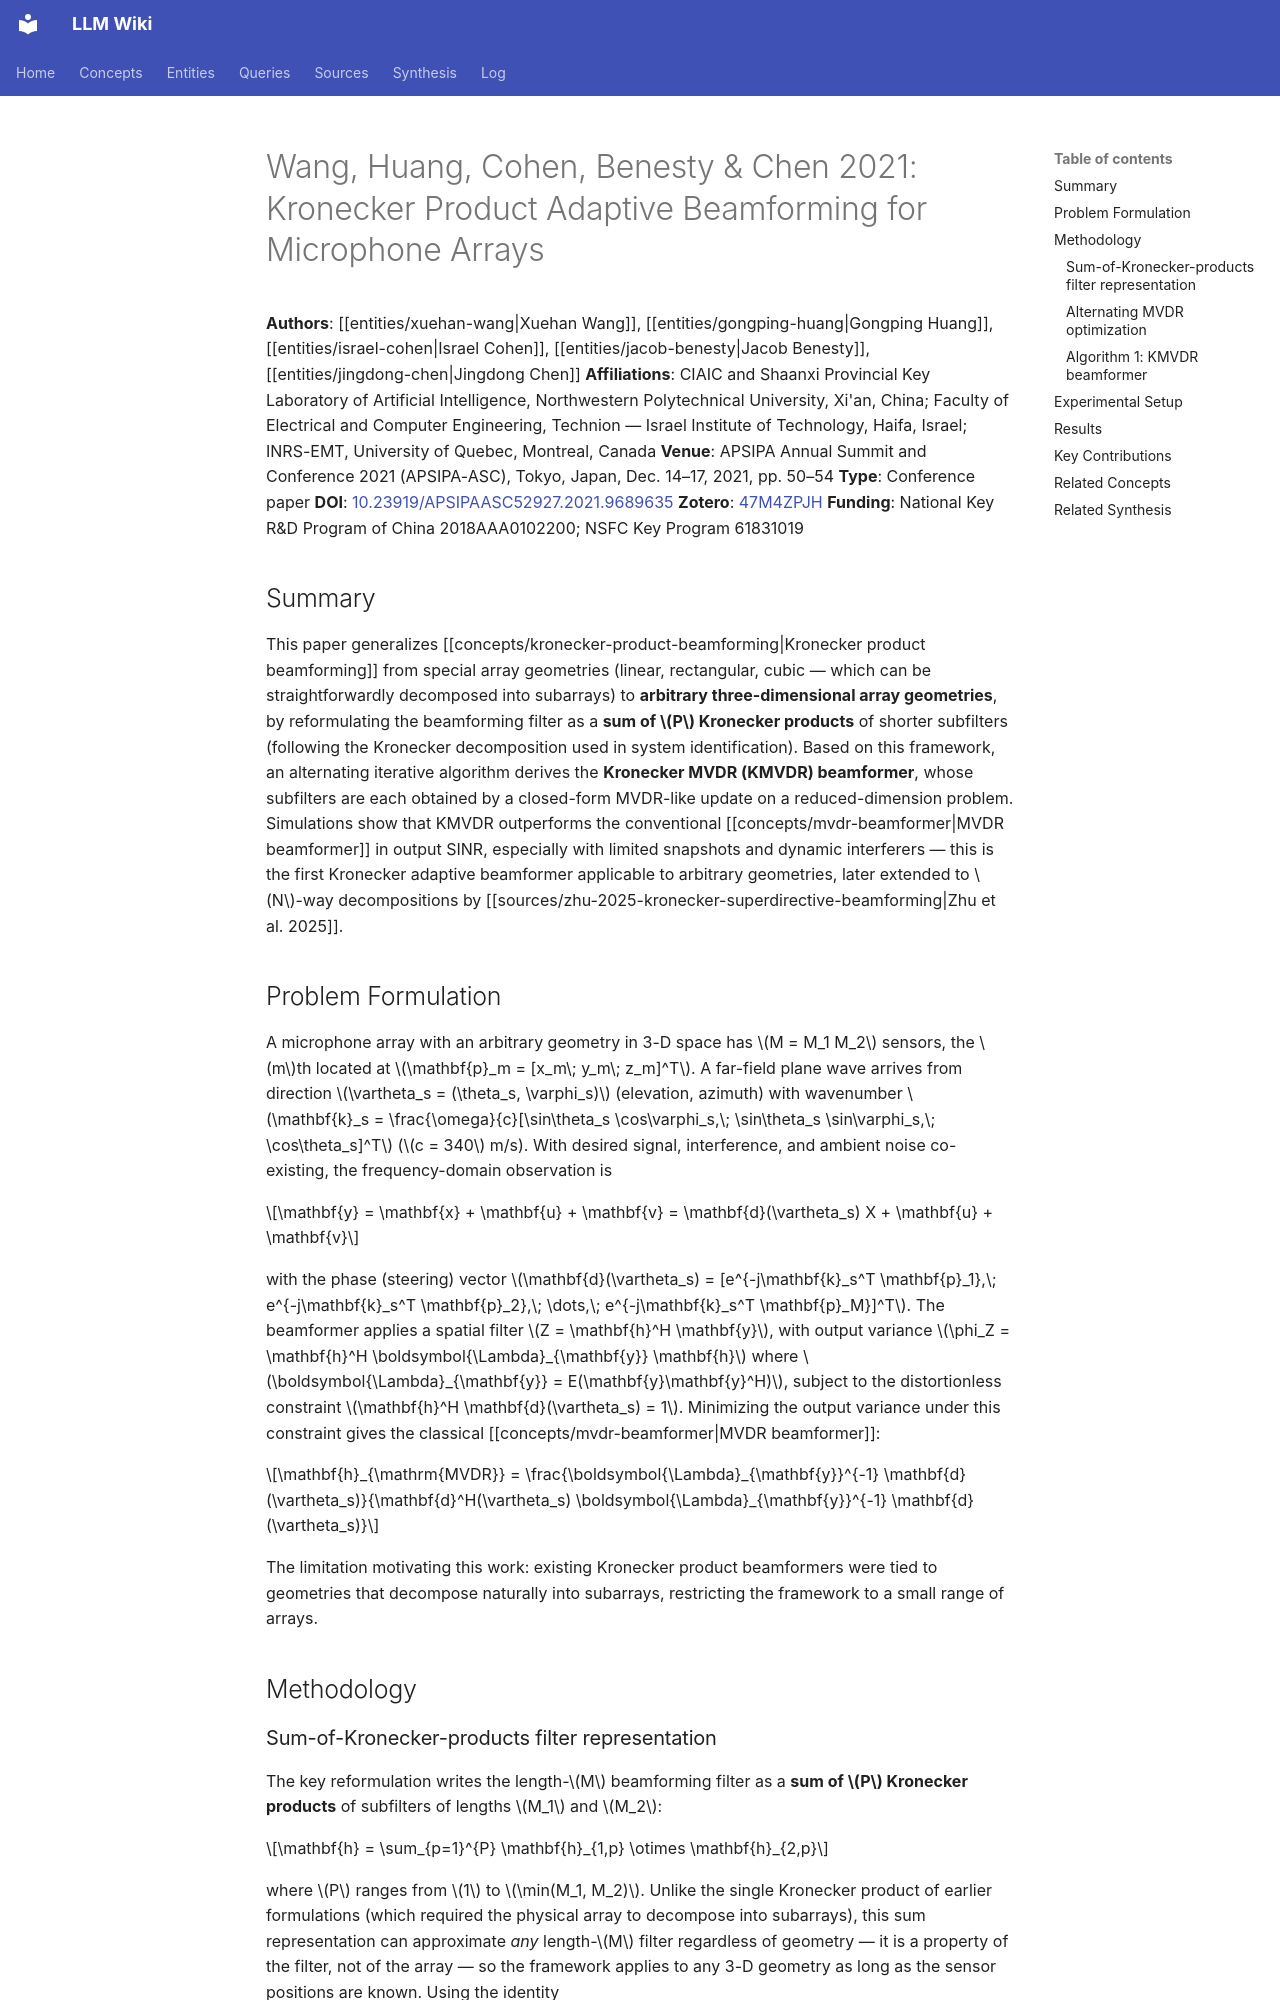

repository: proudzhu/llm-wiki · page: sources/wang-2021-kronecker-adaptive-beamforming.html · generator: mkdocs

---
type: source
created: 2026-09-17
updated: 2026-09-17
sources:
  - raw/papers/wang-2021-kronecker-adaptive-beamforming/full-text.txt
  - https://ieeexplore.ieee.org/document/9689635
  - zotero://select/items/0_47M4ZPJH
tags:
  - beamforming
  - microphone-arrays
  - kronecker-product
  - mvdr
  - adaptive-beamforming
---

# Wang, Huang, Cohen, Benesty & Chen 2021: Kronecker Product Adaptive Beamforming for Microphone Arrays

**Authors**: [[entities/xuehan-wang|Xuehan Wang]], [[entities/gongping-huang|Gongping Huang]], [[entities/israel-cohen|Israel Cohen]], [[entities/jacob-benesty|Jacob Benesty]], [[entities/jingdong-chen|Jingdong Chen]]
**Affiliations**: CIAIC and Shaanxi Provincial Key Laboratory of Artificial Intelligence, Northwestern Polytechnical University, Xi'an, China; Faculty of Electrical and Computer Engineering, Technion — Israel Institute of Technology, Haifa, Israel; INRS-EMT, University of Quebec, Montreal, Canada
**Venue**: APSIPA Annual Summit and Conference 2021 (APSIPA-ASC), Tokyo, Japan, Dec. 14–17, 2021, pp. 50–54
**Type**: Conference paper
**DOI**: [10.23919/APSIPAASC52927.2021.9689635](https://doi.org/10.23919/APSIPAASC52927.2021.9689635)
**Zotero**: [47M4ZPJH](zotero://select/items/0_47M4ZPJH)
**Funding**: National Key R&D Program of China 2018AAA0102200; NSFC Key Program 61831019

## Summary

This paper generalizes [[concepts/kronecker-product-beamforming|Kronecker product beamforming]] from special array geometries (linear, rectangular, cubic — which can be straightforwardly decomposed into subarrays) to **arbitrary three-dimensional array geometries**, by reformulating the beamforming filter as a **sum of $P$ Kronecker products** of shorter subfilters (following the Kronecker decomposition used in system identification). Based on this framework, an alternating iterative algorithm derives the **Kronecker MVDR (KMVDR) beamformer**, whose subfilters are each obtained by a closed-form MVDR-like update on a reduced-dimension problem. Simulations show that KMVDR outperforms the conventional [[concepts/mvdr-beamformer|MVDR beamformer]] in output SINR, especially with limited snapshots and dynamic interferers — this is the first Kronecker adaptive beamformer applicable to arbitrary geometries, later extended to $N$-way decompositions by [[sources/zhu-2025-kronecker-superdirective-beamforming|Zhu et al. 2025]].

## Problem Formulation

A microphone array with an arbitrary geometry in 3-D space has $M = M_1 M_2$ sensors, the $m$th located at $\mathbf{p}_m = [x_m\; y_m\; z_m]^T$. A far-field plane wave arrives from direction $\vartheta_s = (\theta_s, \varphi_s)$ (elevation, azimuth) with wavenumber $\mathbf{k}_s = \frac{\omega}{c}[\sin\theta_s \cos\varphi_s,\; \sin\theta_s \sin\varphi_s,\; \cos\theta_s]^T$ ($c = 340$ m/s). With desired signal, interference, and ambient noise co-existing, the frequency-domain observation is

$$\mathbf{y} = \mathbf{x} + \mathbf{u} + \mathbf{v} = \mathbf{d}(\vartheta_s) X + \mathbf{u} + \mathbf{v}$$

with the phase (steering) vector $\mathbf{d}(\vartheta_s) = [e^{-j\mathbf{k}_s^T \mathbf{p}_1},\; e^{-j\mathbf{k}_s^T \mathbf{p}_2},\; \dots,\; e^{-j\mathbf{k}_s^T \mathbf{p}_M}]^T$. The beamformer applies a spatial filter $Z = \mathbf{h}^H \mathbf{y}$, with output variance $\phi_Z = \mathbf{h}^H \boldsymbol{\Lambda}_{\mathbf{y}} \mathbf{h}$ where $\boldsymbol{\Lambda}_{\mathbf{y}} = E(\mathbf{y}\mathbf{y}^H)$, subject to the distortionless constraint $\mathbf{h}^H \mathbf{d}(\vartheta_s) = 1$. Minimizing the output variance under this constraint gives the classical [[concepts/mvdr-beamformer|MVDR beamformer]]:

$$\mathbf{h}_{\mathrm{MVDR}} = \frac{\boldsymbol{\Lambda}_{\mathbf{y}}^{-1} \mathbf{d}(\vartheta_s)}{\mathbf{d}^H(\vartheta_s) \boldsymbol{\Lambda}_{\mathbf{y}}^{-1} \mathbf{d}(\vartheta_s)}$$

The limitation motivating this work: existing Kronecker product beamformers were tied to geometries that decompose naturally into subarrays, restricting the framework to a small range of arrays.

## Methodology
